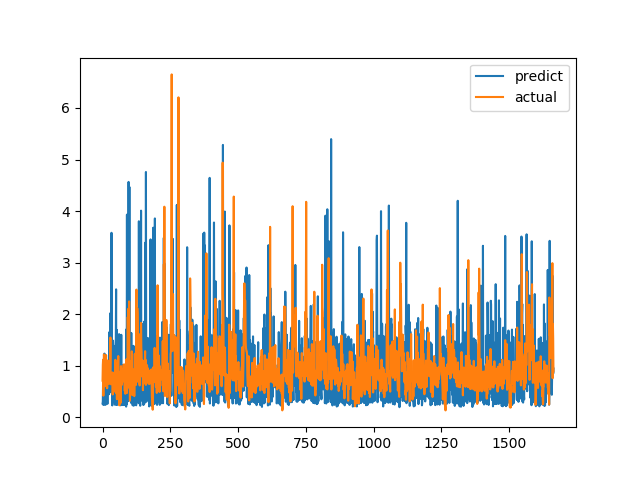

Values plotted in this chart, from the file beside it:
predict, actual
0.2663, 0.7094
0.3038, 1.015
0.6803, 1.116
0.239, 0.4183
0.2446, 1.002
0.8096, 1.219
0.251, 1.143
1.234, 0.6528
0.3784, 0.6747
0.2454, 0.601
0.6426, 0.6695
0.986, 0.6538
0.2464, 0.7814
0.7032, 1.206
0.6708, 0.8469
0.6968, 0.8286
0.9012, 0.6482
0.6406, 0.5624
0.2592, 0.7183
0.721, 1.1
0.4683, 0.9542
0.4614, 0.729
0.7928, 0.6694
0.5417, 0.8631
0.4475, 0.6465
1.651, 0.8223
0.5872, 0.9236
0.6558, 0.8301
2.015, 1.067
0.7354, 1.546
1.004, 0.6827
1.427, 0.6386
0.4831, 0.6464
3.579, 0.6881
1.544, 0.7274
0.9143, 0.65
0.2294, 0.8694
1.492, 0.4409
0.8452, 0.4519
0.5454, 0.7575
0.7514, 0.4952
1.388, 0.6851
0.3104, 0.7244
0.7369, 0.8654
0.6974, 0.74
0.2756, 0.8071
0.2415, 0.8204
0.6235, 1.114
1.426, 1.109
1.518, 0.4751
2.481, 1.039
0.2441, 0.9458
0.5226, 0.7878
1.693, 0.3505
0.24, 0.9368
1.491, 0.9868
0.531, 0.647
0.4521, 1.03
0.5051, 1.187
0.2764, 0.9329
... 1,604 more rows
